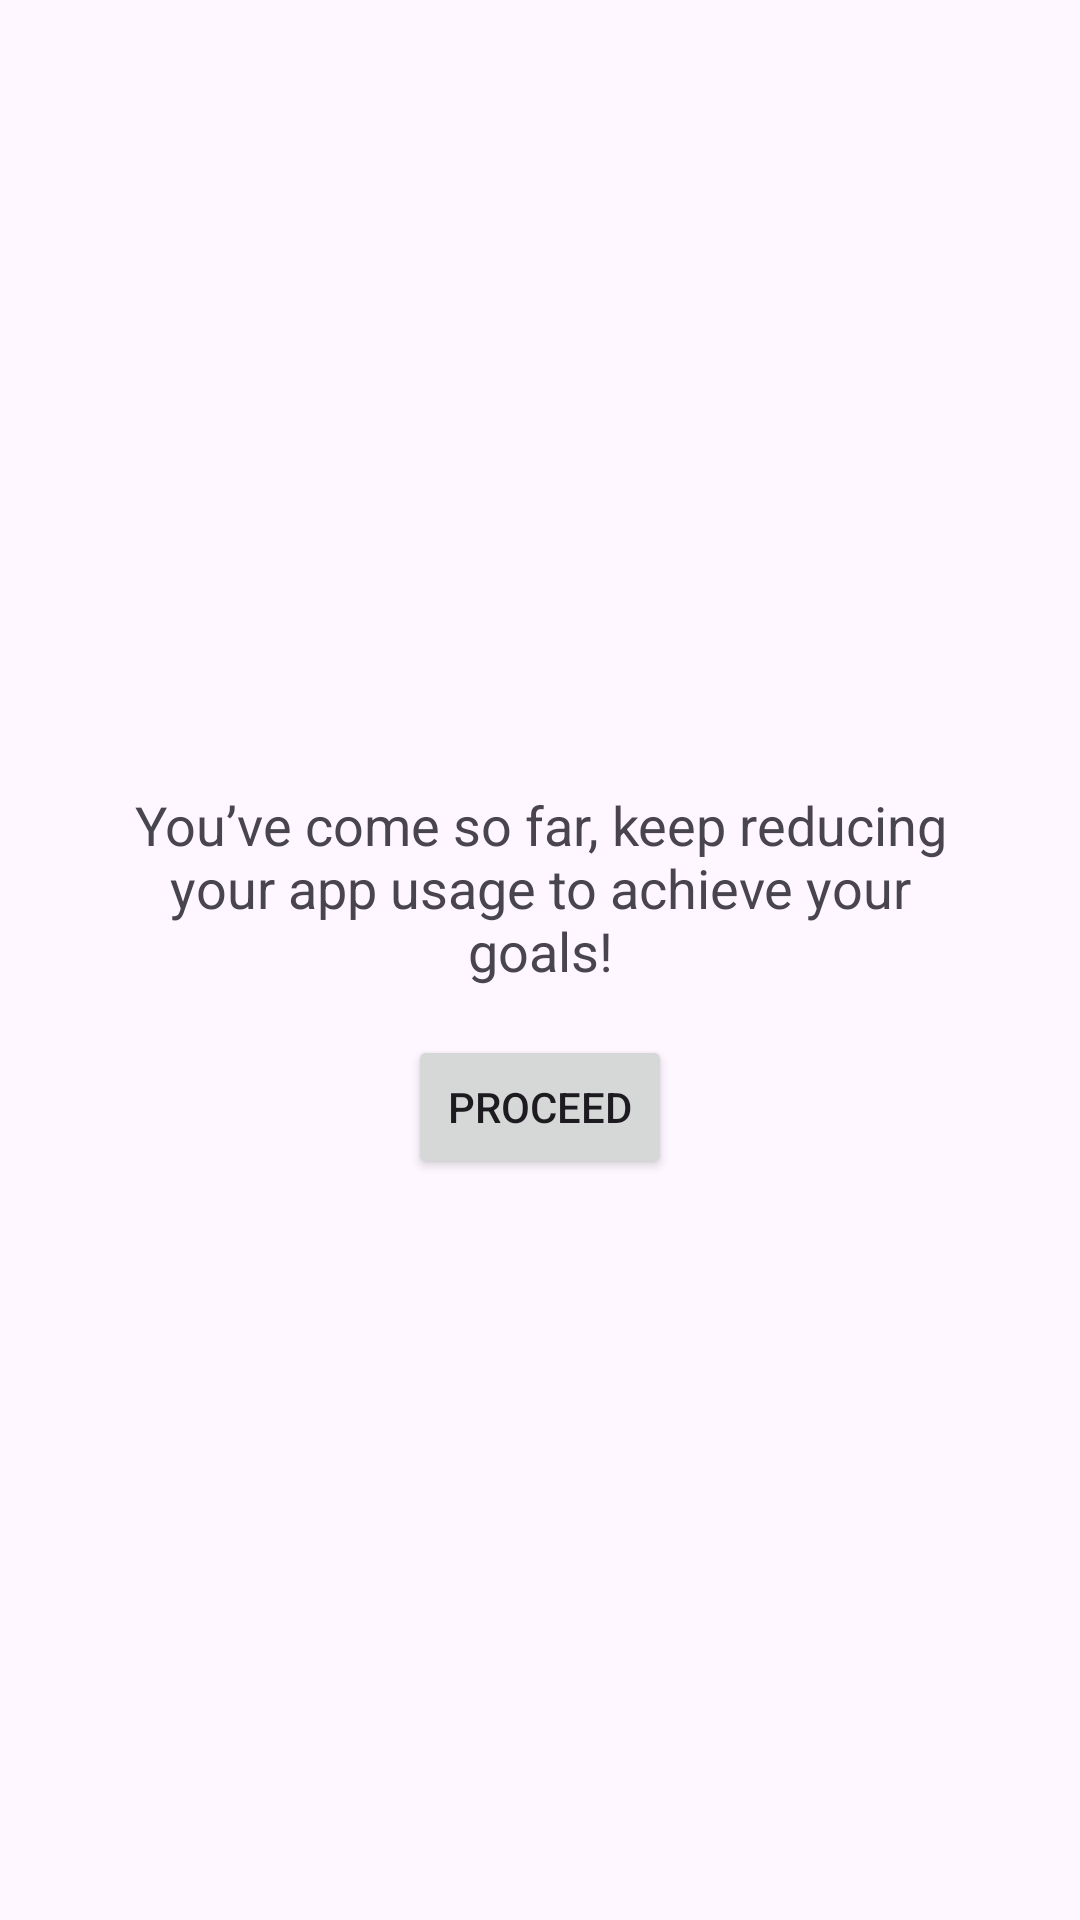

Write the Android layout XML for this screen, with the resource values it uses.
<!-- AndroidManifest.xml: application theme Theme.Reduce -->
<!-- res/layout/motivation.xml -->
<?xml version="1.0" encoding="utf-8"?>
<LinearLayout xmlns:android="http://schemas.android.com/apk/res/android"
    android:layout_width="match_parent"
    android:layout_height="match_parent"
    android:orientation="vertical"
    android:gravity="center"
    android:padding="16dp">

    
    <TextView
        android:id="@+id/motivationText"
        android:layout_width="wrap_content"
        android:layout_height="wrap_content"
        android:text="You’ve come so far, keep reducing your app usage to achieve your goals!"
        android:textSize="18sp"
        android:textAlignment="center"
        android:gravity="center"
        android:padding="16dp" />

    
    <Button
        android:id="@+id/proceedButton"
        android:layout_width="wrap_content"
        android:layout_height="wrap_content"
        android:text="Proceed"
        android:onClick="goToPermReq" />
</LinearLayout>
<!-- resources referenced by this layout -->
<resources>
  <style name="Theme.Reduce" parent="Base.Theme.Reduce" />
  <style name="Base.Theme.Reduce" parent="Theme.Material3.DayNight.NoActionBar">
          
          
      </style>
</resources>
